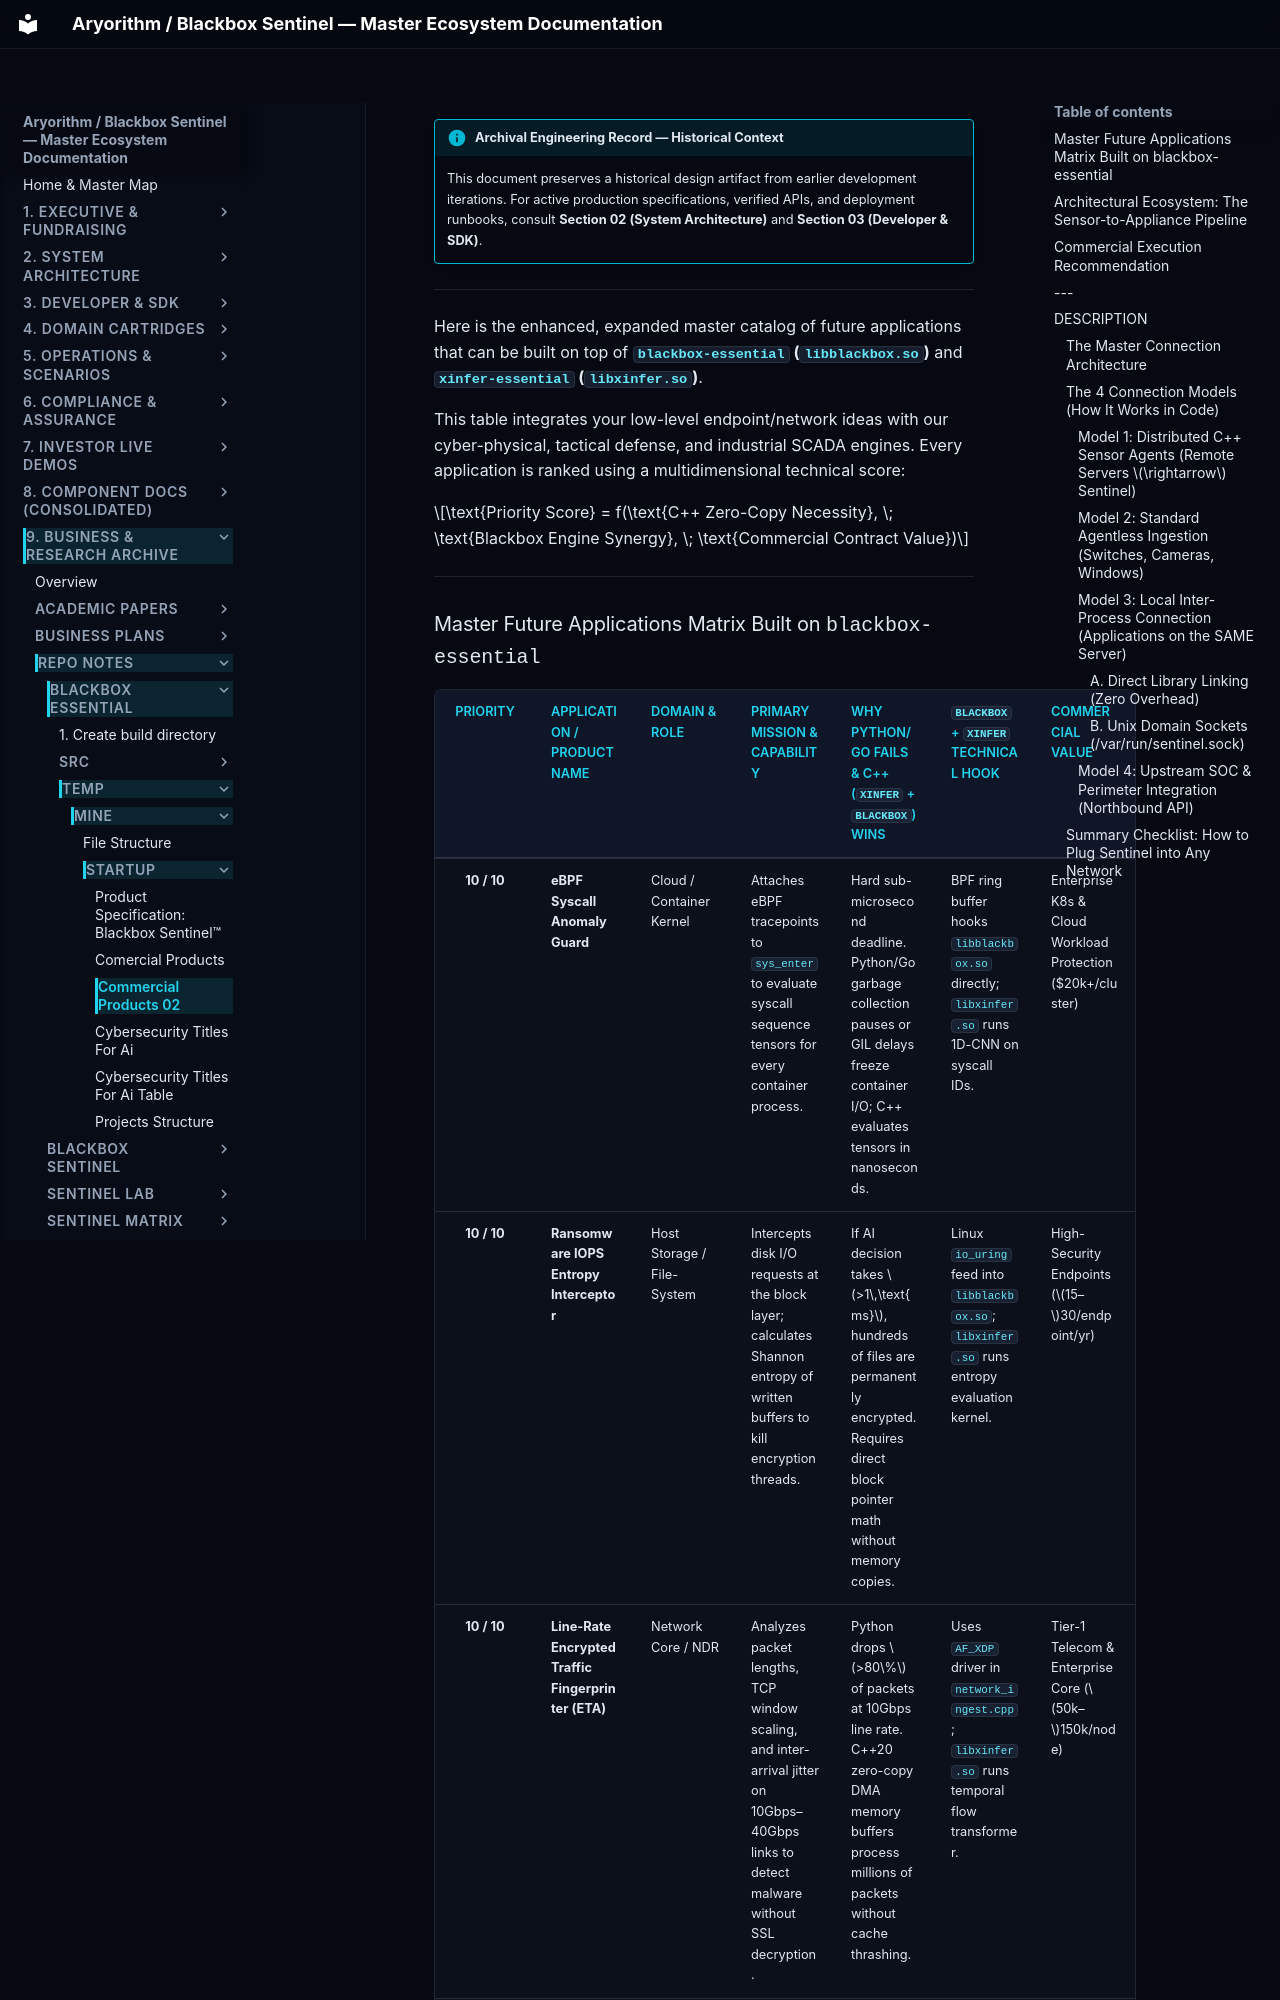

repository: kamisaberi/sentinel-docs · page: 09-archive-business-and-research/repo_notes/blackbox-essential/temp/mine/startup/commercial_products_02/index.html · generator: mkdocs

!!! info "Archival Engineering Record — Historical Context"
    This document preserves a historical design artifact from earlier development iterations. For active production specifications, verified APIs, and deployment runbooks, consult **Section 02 (System Architecture)** and **Section 03 (Developer & SDK)**.

---

Here is the enhanced, expanded master catalog of future applications that can be built on top of **`blackbox-essential` (`libblackbox.so`)** and **`xinfer-essential` (`libxinfer.so`)**.

This table integrates your low-level endpoint/network ideas with our cyber-physical, tactical defense, and industrial SCADA engines. Every application is ranked using a multidimensional technical score:

$$\text{Priority Score} = f(\text{C++ Zero-Copy Necessity}, \; \text{Blackbox Engine Synergy}, \; \text{Commercial Contract Value})$$

---
